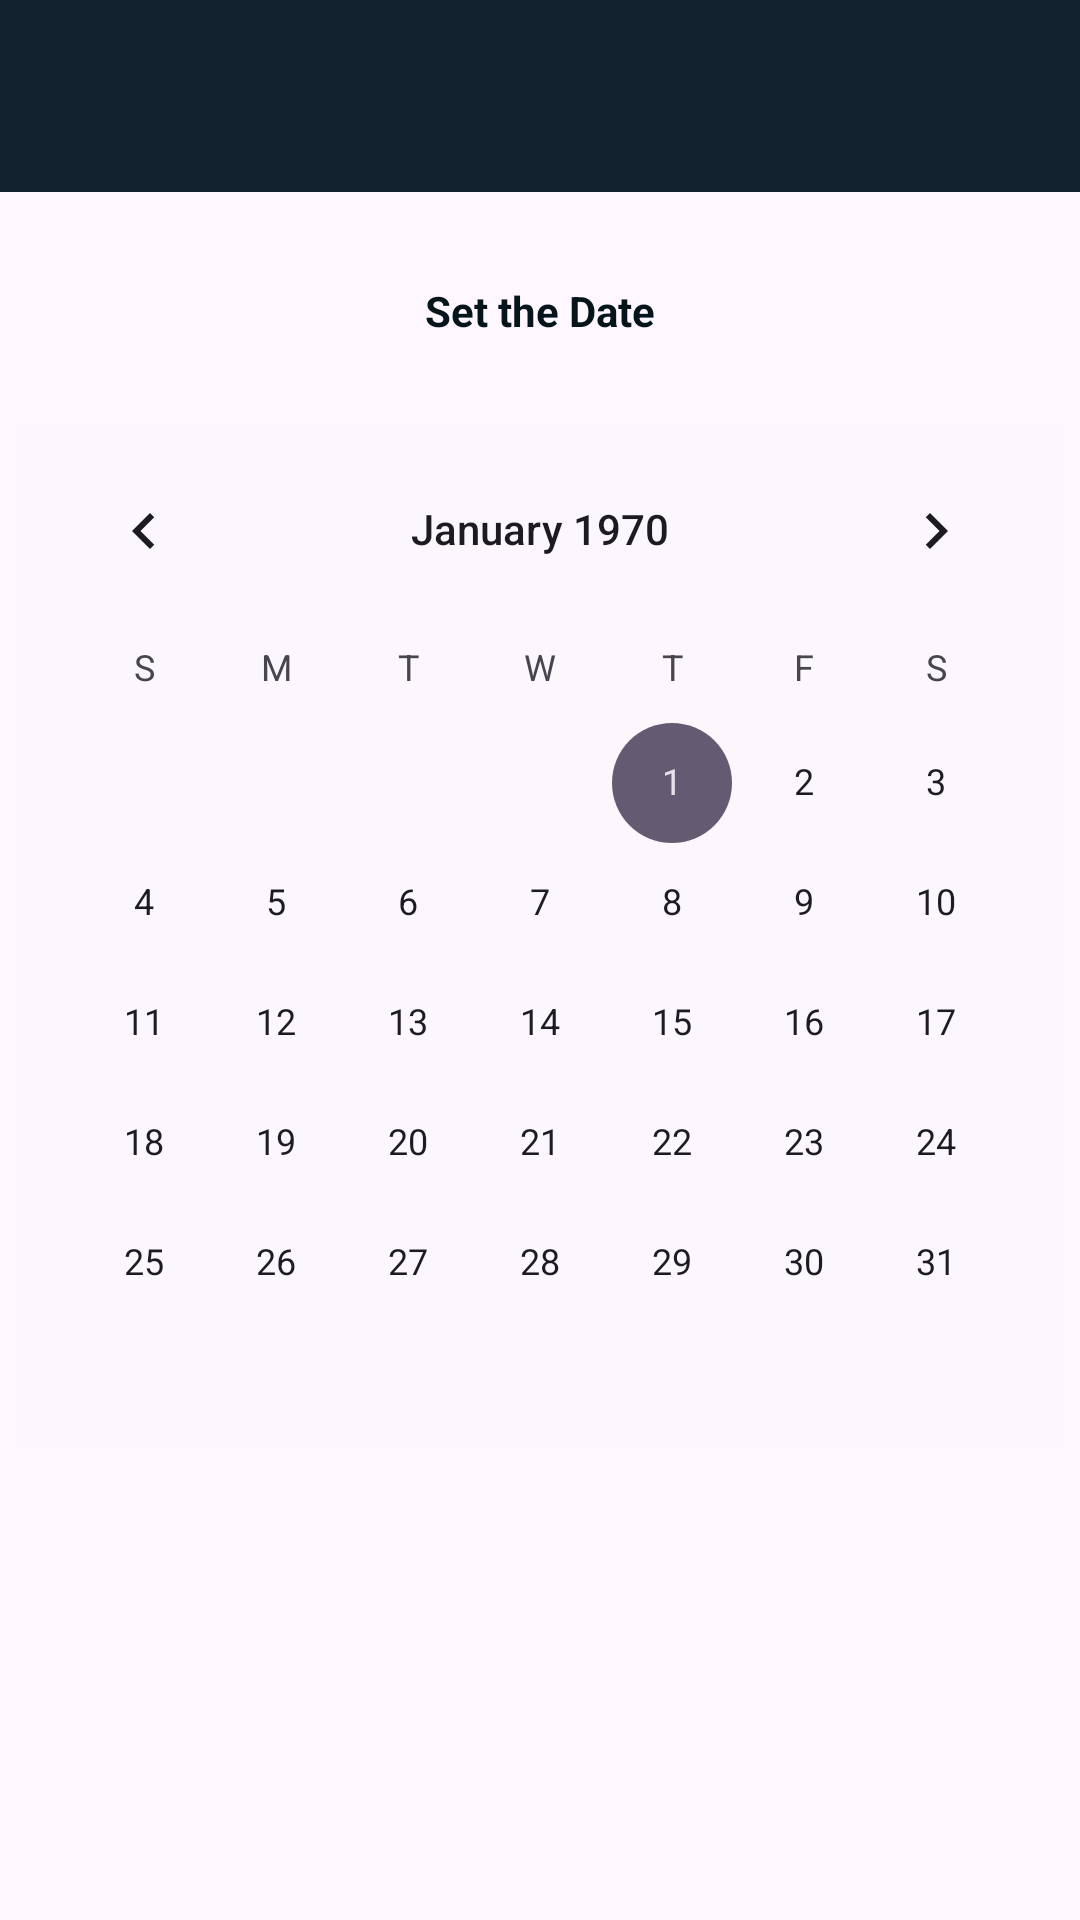

This screen was rendered from an Android layout file. Write that file and the resources it references.
<!-- AndroidManifest.xml: application theme Theme.MeterialDesign_Prectices -->
<!-- res/layout/activity_calander.xml -->
<?xml version="1.0" encoding="utf-8"?>
<RelativeLayout
    xmlns:android="http://schemas.android.com/apk/res/android"
    xmlns:app="http://schemas.android.com/apk/res-auto"
    xmlns:tools="http://schemas.android.com/tools"
    android:layout_width="match_parent"
    android:layout_height="match_parent"
    tools:context=".CalenderActivity">

    <androidx.appcompat.widget.Toolbar
        android:id="@+id/home_toolbar"
        android:layout_width="match_parent"
        android:layout_height="wrap_content"
        android:layout_alignParentTop="true"
        android:background="@color/dark_blue"
        app:popupTheme="@style/MyToolbarStyle"
        app:subtitleTextColor="@color/white"
        app:titleTextColor="@color/white">
    </androidx.appcompat.widget.Toolbar>

    <TextView
        android:layout_below="@+id/home_toolbar"
        android:id="@+id/date_view"
        android:layout_width="wrap_content"
        android:layout_height="wrap_content"
        android:layout_centerInParent="true"
        android:layout_marginTop="30dp"
        android:text="Set the Date"
        android:textColor="@color/darker_blue"
        android:textStyle="bold" />


    <CalendarView
        android:layout_below="@+id/date_view"
        android:id="@+id/calendar"
        android:layout_marginTop="30dp"
        android:layout_centerInParent="true"
        android:background="#17F3EFEF"
        android:layout_width="wrap_content"
        android:layout_height="wrap_content">
    </CalendarView>

</RelativeLayout>
<!-- resources referenced by this layout -->
<resources>
  <color name="dark_blue">#11212D</color>
  <color name="darker_blue">#06141B</color>
  <color name="white">#FFFFFFFF</color>
  <style name="MyToolbarStyle" parent="ThemeOverlay.Material3.Toolbar.Surface">
          <item name="android:colorBackground">@color/blue_lighter</item>
          <item name="android:textColor">@color/darker_blue</item>
      </style>
  <style name="Theme.MeterialDesign_Prectices" parent="Base.Theme.MeterialDesign_Prectices" />
  <color name="blue_lighter">#9ba8ab</color>
  <style name="Base.Theme.MeterialDesign_Prectices" parent="Theme.Material3.DayNight.NoActionBar">
          
           <item name="colorPrimaryDark">@color/darker_blue</item>
          <item name="colorPrimary">@color/dark_blue</item>
          <item name="android:navigationBarColor">@color/dark_blue</item>
      </style>
  <style name="Theme.Material3.DayNight.NoActionBar">
          <item name="windowActionBar">false</item>
          <item name="windowNoTitle">true</item>
      </style>
</resources>
